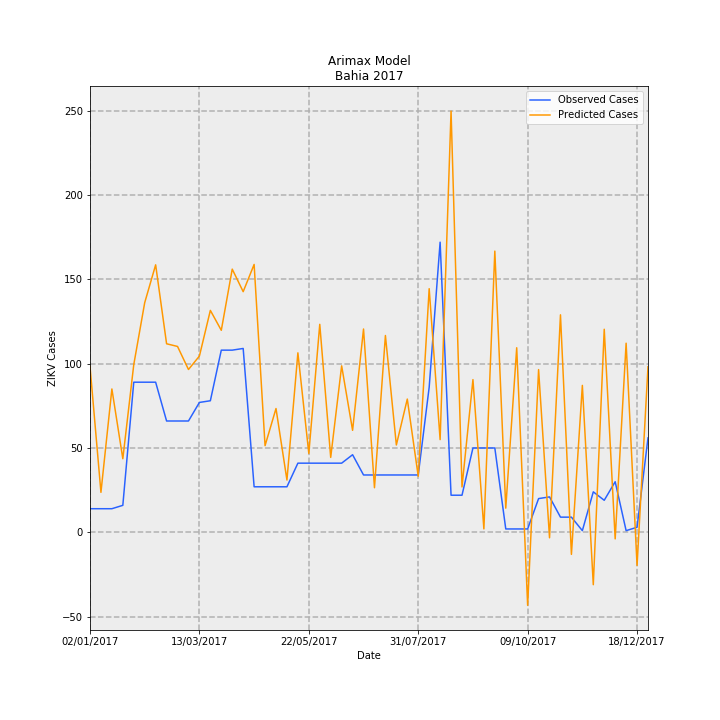

The file beside this chart, header and first rows:
Date, predictions_incidence, observed_incidence, Predicted Cases, Observed Cases, error
02/01/2017, 0.6414, 0.09124, 98.42, 14.0, -84.42
09/01/2017, 0.1545, 0.09124, 23.7, 14.0, -9.702
16/01/2017, 0.5538, 0.09124, 84.98, 14.0, -70.98
23/01/2017, 0.2844, 0.1043, 43.63, 16.0, -27.63
30/01/2017, 0.6478, 0.58, 99.4, 89.0, -10.4
06/02/2017, 0.8872, 0.58, 136.1, 89.0, -47.14
13/02/2017, 1.033, 0.58, 158.6, 89.0, -69.58
20/02/2017, 0.7285, 0.4301, 111.8, 66.0, -45.78
27/02/2017, 0.7181, 0.4301, 110.2, 66.0, -44.19
06/03/2017, 0.6291, 0.4301, 96.53, 66.0, -30.53
13/03/2017, 0.681, 0.5018, 104.5, 77.0, -27.5
20/03/2017, 0.8574, 0.5083, 131.6, 78.0, -53.57
27/03/2017, 0.7805, 0.7038, 119.8, 108, -11.76
03/04/2017, 1.017, 0.7038, 156, 108, -48.03
10/04/2017, 0.9298, 0.7104, 142.7, 109.0, -33.67
17/04/2017, 1.035, 0.176, 158.8, 27, -131.8
24/04/2017, 0.3348, 0.176, 51.38, 27, -24.38
01/05/2017, 0.4783, 0.176, 73.39, 27, -46.39
08/05/2017, 0.202, 0.176, 30.99, 27, -3.99
15/05/2017, 0.6934, 0.2672, 106.4, 41, -65.4
22/05/2017, 0.3047, 0.2672, 46.76, 41, -5.755
29/05/2017, 0.8036, 0.2672, 123.3, 41, -82.31
05/06/2017, 0.2895, 0.2672, 44.43, 41, -3.426
12/06/2017, 0.6432, 0.2672, 98.69, 41, -57.69
19/06/2017, 0.3941, 0.2998, 60.47, 46.0, -14.47
26/06/2017, 0.7855, 0.2216, 120.5, 34.0, -86.53
03/07/2017, 0.1723, 0.2216, 26.44, 34.0, 7.561
10/07/2017, 0.7604, 0.2216, 116.7, 34.0, -82.68
17/07/2017, 0.3375, 0.2216, 51.78, 34.0, -17.78
24/07/2017, 0.5148, 0.2216, 78.99, 34.0, -44.99
31/07/2017, 0.2166, 0.2216, 33.23, 34.0, 0.7712
07/08/2017, 0.9413, 0.5605, 144.4, 86.0, -58.43
14/08/2017, 0.3582, 1.121, 54.96, 172.0, 117
21/08/2017, 1.627, 0.1434, 249.7, 22.0, -227.7
28/08/2017, 0.1753, 0.1434, 26.9, 22.0, -4.895
04/09/2017, 0.59, 0.3259, 90.53, 50.0, -40.53
11/09/2017, 0.01327, 0.3259, 2.036, 50.0, 47.96
18/09/2017, 1.086, 0.3259, 166.7, 50.0, -116.7
25/09/2017, 0.09342, 0.01303, 14.33, 2.0, -12.33
02/10/2017, 0.7131, 0.01303, 109.4, 2.0, -107.4
09/10/2017, -0.2819, 0.01303, -43.25, 2.0, 45.25
16/10/2017, 0.6287, 0.1303, 96.47, 20.0, -76.47
23/10/2017, -0.02112, 0.1369, -3.24, 21.0, 24.24
30/10/2017, 0.8403, 0.05865, 128.9, 9.0, -119.9
06/11/2017, -0.08514, 0.05865, -13.06, 9.0, 22.06
13/11/2017, 0.5677, 0.006517, 87.11, 1.0, -86.11
20/11/2017, -0.2023, 0.1564, -31.04, 24.0, 55.04
27/11/2017, 0.7845, 0.1238, 120.4, 19.0, -101.4
04/12/2017, -0.02534, 0.1955, -3.888, 30, 33.89
11/12/2017, 0.7306, 0.006517, 112.1, 1.0, -111.1
18/12/2017, -0.1278, 0.01955, -19.62, 3.0, 22.62
25/12/2017, 0.6397, 0.365, 98.15, 56.0, -42.15
